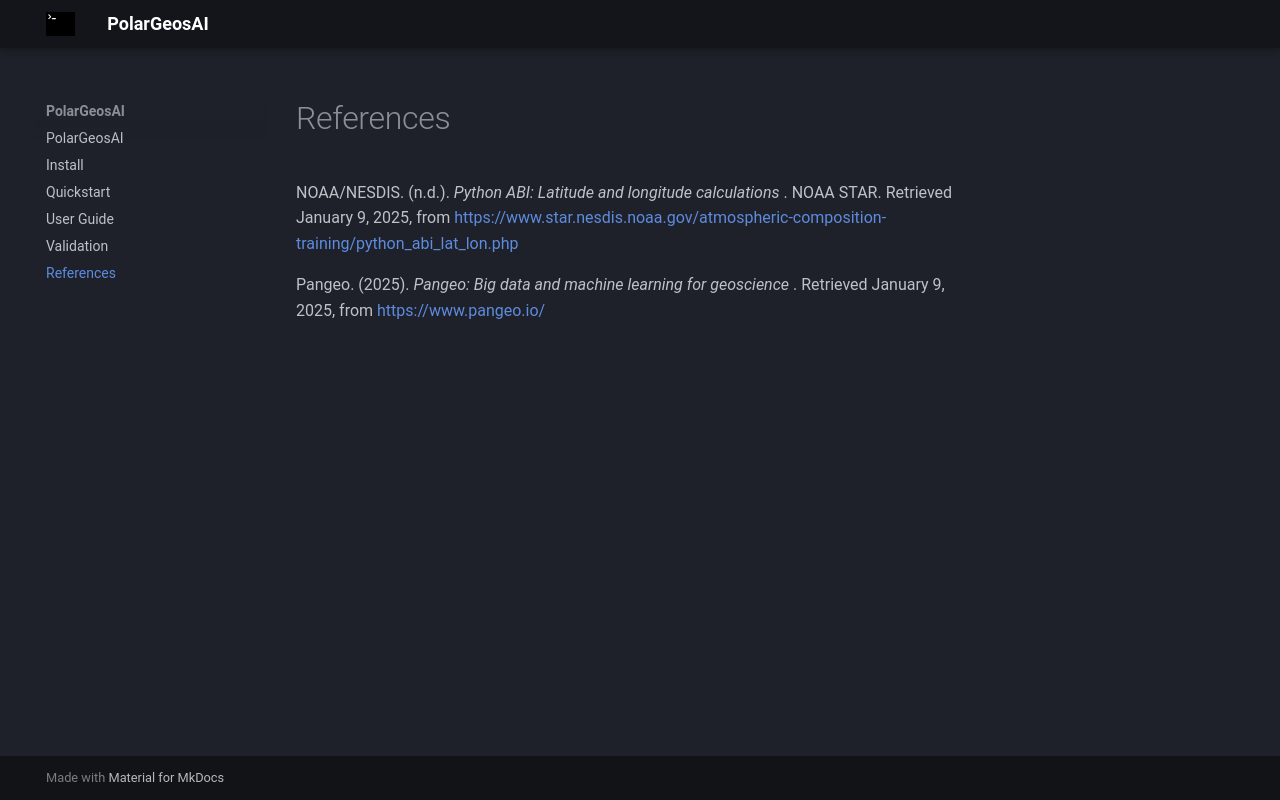

repository: yongxingloo/PolarGeosAIDocs · page: references/index.html · generator: mkdocs

# References
